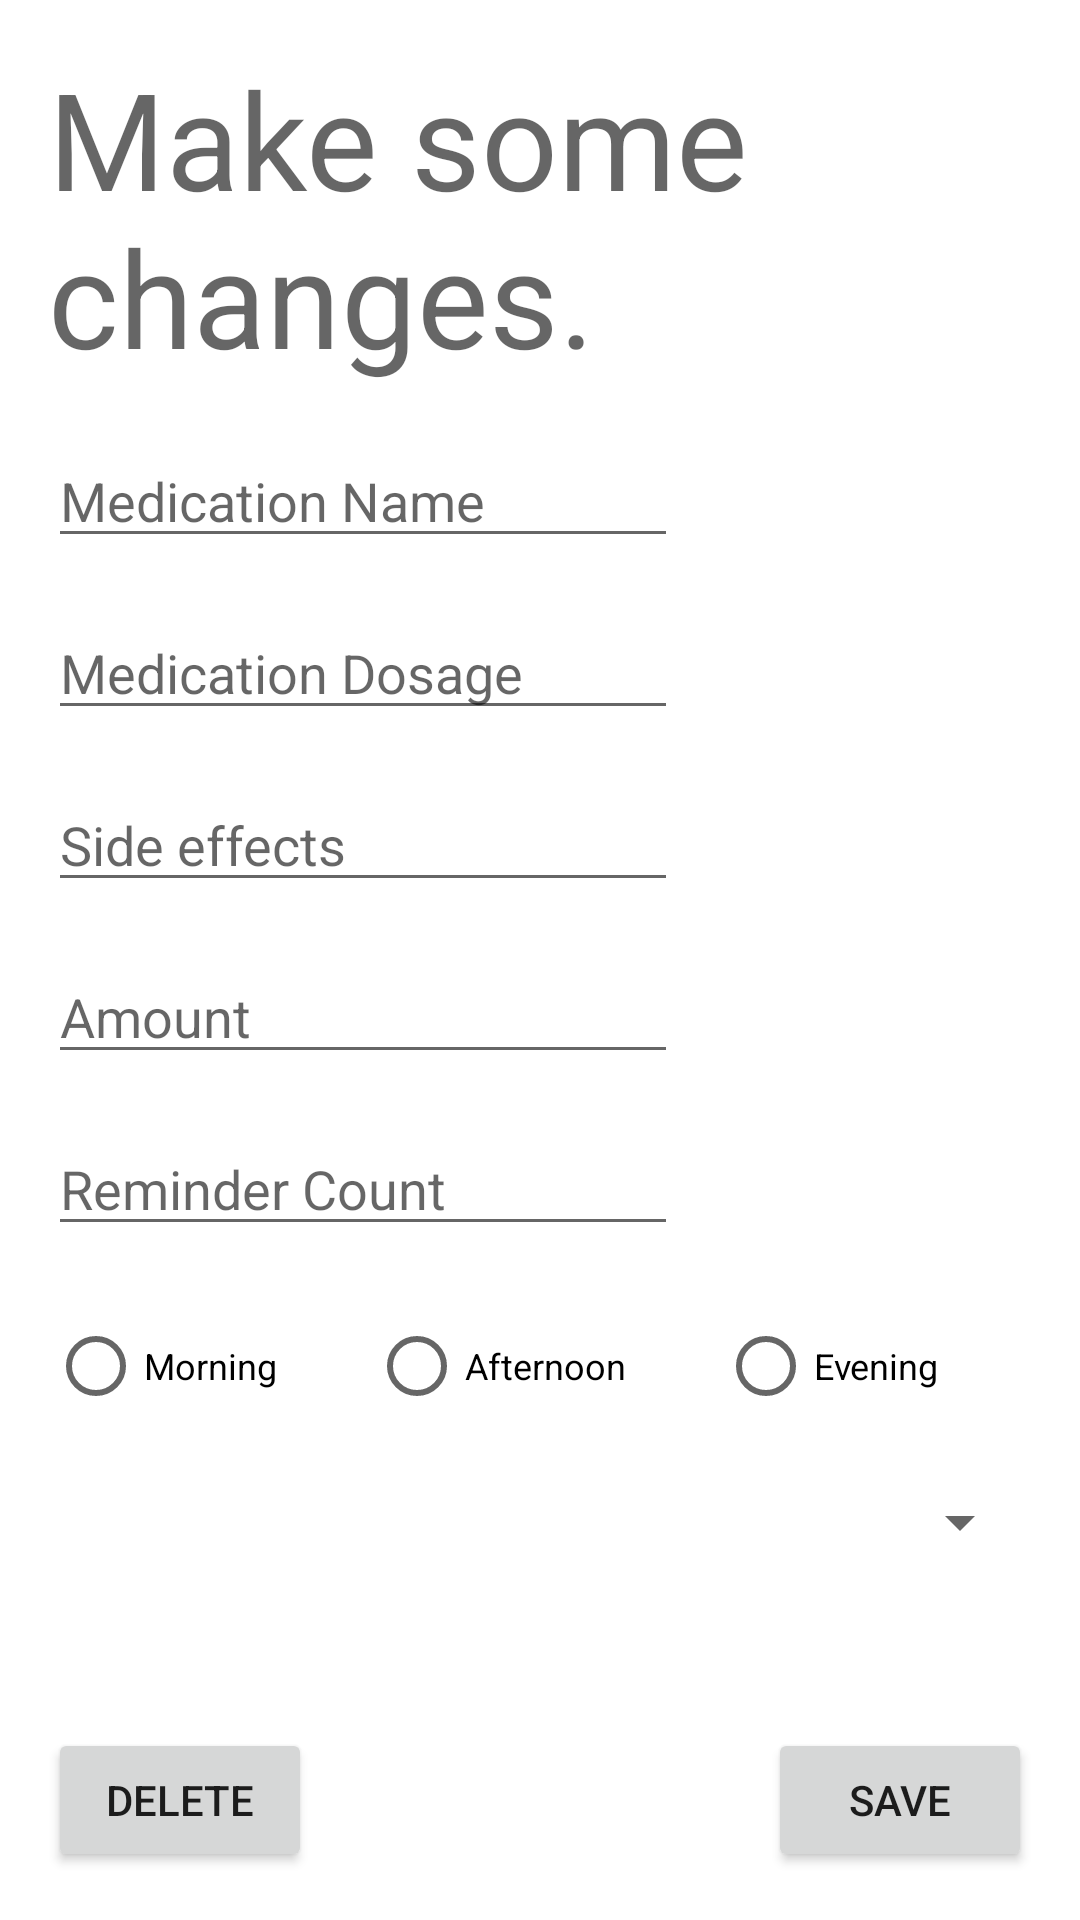

Android layout source for this screen:
<!-- AndroidManifest.xml: application theme Theme.MedTracker -->
<!-- res/layout/fragment_edit_medication.xml -->
<?xml version="1.0" encoding="utf-8"?>
<androidx.constraintlayout.widget.ConstraintLayout xmlns:app="http://schemas.android.com/apk/res-auto"
    xmlns:tools="http://schemas.android.com/tools"
    android:layout_height="match_parent" android:layout_width="match_parent"
    xmlns:android="http://schemas.android.com/apk/res/android">
    <ScrollView xmlns:app="http://schemas.android.com/apk/res-auto"
        xmlns:tools="http://schemas.android.com/tools"
        android:layout_height="match_parent" android:layout_width="match_parent"
        xmlns:android="http://schemas.android.com/apk/res/android">
        <androidx.constraintlayout.widget.ConstraintLayout
            android:id="@+id/edit_medication_top_container"
            android:layout_width="match_parent"
            android:layout_height="match_parent"
            android:padding="16dp"
            tools:context=".fragments.EditMedicationFragment">

            <TextView
                android:id="@+id/edit_medication_title"
                android:layout_width="wrap_content"
                android:layout_height="wrap_content"
                android:text="Make some changes."
                android:textAppearance="@style/TextAppearance.AppCompat.Display2"
                app:layout_constraintStart_toStartOf="parent"
                app:layout_constraintTop_toTopOf="parent" />

            <EditText
                android:id="@+id/edit_medication_name"
                android:layout_width="wrap_content"
                android:layout_height="wrap_content"
                android:layout_marginTop="16dp"
                android:ems="10"
                android:hint="Medication Name"
                android:inputType="textPersonName"
                app:layout_constraintStart_toStartOf="parent"
                app:layout_constraintTop_toBottomOf="@+id/edit_medication_title" />

            <EditText
                android:id="@+id/edit_medication_dosage"
                android:layout_width="wrap_content"
                android:layout_height="wrap_content"
                android:layout_marginTop="16dp"
                android:ems="10"
                android:hint="Medication Dosage"
                android:inputType="textMultiLine"
                app:layout_constraintStart_toStartOf="parent"
                app:layout_constraintTop_toBottomOf="@id/edit_medication_name" />

            <EditText
                android:id="@+id/edit_medication_side_effects"
                android:layout_width="wrap_content"
                android:layout_height="wrap_content"
                android:layout_marginTop="16dp"
                android:ems="10"
                android:hint="Side effects"
                android:inputType="textMultiLine"
                app:layout_constraintStart_toStartOf="parent"
                app:layout_constraintTop_toBottomOf="@id/edit_medication_dosage" />



            <EditText
                android:id="@+id/edit_medication_amount"
                android:layout_width="wrap_content"
                android:layout_height="wrap_content"
                android:layout_marginTop="16dp"
                android:layout_weight="1"
                android:ems="10"
                android:hint="Amount"
                android:inputType="number"
                android:maxLength="3"
                app:layout_constraintStart_toStartOf="parent"
                app:layout_constraintTop_toBottomOf="@id/edit_medication_side_effects" />

            <EditText
                android:id="@+id/edit_medication_threshold"
                android:layout_width="wrap_content"
                android:layout_height="wrap_content"
                android:layout_marginTop="16dp"
                android:ems="10"
                android:hint="Reminder Count"
                android:inputType="number"
                app:layout_constraintStart_toStartOf="parent"
                app:layout_constraintTop_toBottomOf="@+id/edit_medication_amount" />

            <RadioGroup
                android:id="@+id/edit_medication_take_time_radio_group"
                android:layout_width="0dp"
                android:layout_height="wrap_content"
                android:layout_marginTop="16dp"
                android:orientation="horizontal"
                app:layout_constraintEnd_toEndOf="parent"
                app:layout_constraintStart_toStartOf="parent"
                app:layout_constraintTop_toBottomOf="@+id/edit_medication_threshold">

                <RadioButton
                    android:id="@+id/morning_radio"
                    android:layout_width="wrap_content"
                    android:layout_height="wrap_content"
                    android:layout_weight="1"
                    android:text="Morning"
                    android:textSize="12sp" />

                <RadioButton
                    android:id="@+id/afternoon_radio"
                    android:layout_width="wrap_content"
                    android:layout_height="wrap_content"
                    android:layout_weight="1"
                    android:text="Afternoon"
                    android:textSize="12sp" />

                <RadioButton
                    android:id="@+id/evening_radio"
                    android:layout_width="wrap_content"
                    android:layout_height="wrap_content"
                    android:layout_weight="1"
                    android:text="Evening"
                    android:textSize="12sp" />

            </RadioGroup>

            <Spinner
                android:id="@+id/doctor_selection_spinner"
                android:layout_width="match_parent"
                android:layout_height="wrap_content"
                android:layout_marginTop="16dp"
                app:layout_constraintStart_toStartOf="parent"
                app:layout_constraintTop_toBottomOf="@+id/edit_medication_take_time_radio_group" />

        </androidx.constraintlayout.widget.ConstraintLayout>


    </ScrollView>

    <Button
        android:id="@+id/save_medication"
        android:layout_width="wrap_content"
        android:layout_height="wrap_content"
        android:layout_marginEnd="16dp"
        android:layout_marginRight="16dp"
        android:layout_marginBottom="16dp"
        android:text="Save"
        app:layout_constraintBottom_toBottomOf="parent"
        app:layout_constraintEnd_toEndOf="parent" />

    <Button
        android:id="@+id/delete_medication"
        android:layout_width="wrap_content"
        android:layout_height="wrap_content"
        android:layout_marginStart="16dp"
        android:layout_marginLeft="16dp"
        android:layout_marginBottom="16dp"
        android:text="Delete"
        app:layout_constraintBottom_toBottomOf="parent"
        app:layout_constraintStart_toStartOf="parent" />
</androidx.constraintlayout.widget.ConstraintLayout>
<!-- resources referenced by this layout -->
<resources>
  <style name="Theme.MedTracker" parent="@style/Theme.MaterialComponents.Light.NoActionBar">
          
          <item name="colorPrimary">@color/purple_500</item>
          <item name="colorPrimaryVariant">@color/purple_700</item>
          <item name="colorOnPrimary">@color/white</item>
          
          <item name="colorSecondary">@color/teal_200</item>
          <item name="colorSecondaryVariant">@color/teal_700</item>
          
          <item name="android:statusBarColor" tools:targetApi="l">@color/purple_500</item>
          
          <item name="titleTextColor">@color/white</item>
          <item name="bottomNavigationStyle">@style/bottomNavStyle</item>
  
      </style>
  <style name="bottomNavStyle" parent="Widget.MaterialComponents.BottomNavigationView">
          <item name="android:background">@color/purple_500</item>
          <item name="itemIconTint">@color/white</item>
          <item name="itemTextColor">@color/white</item>
      </style>
  <!-- not gathered from this repository: default colours our renderer supplied (Android Studio template values) -->
  <color name="purple_500">#FF6200EE</color>
  <color name="purple_700">#FF3700B3</color>
  <color name="teal_200">#FF03DAC5</color>
  <color name="teal_700">#FF018786</color>
  <color name="white">#FFFFFFFF</color>
</resources>
